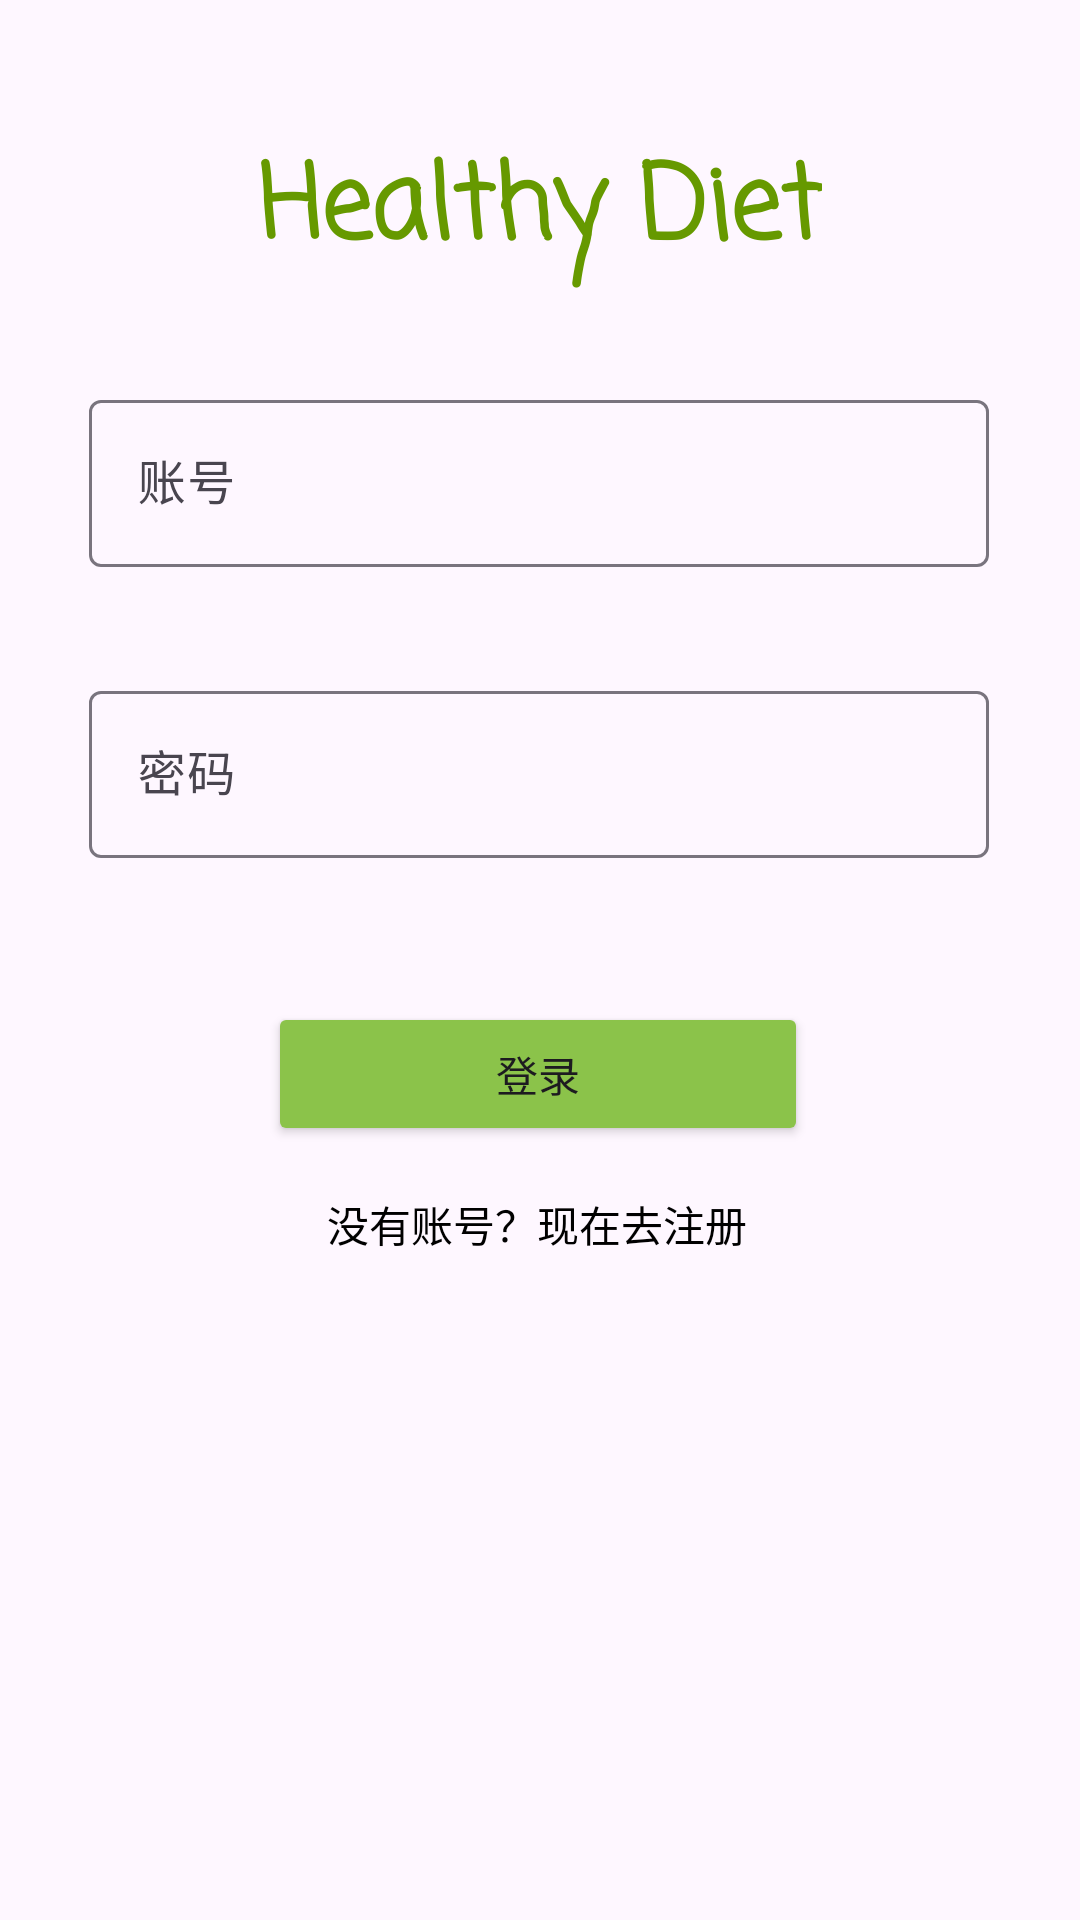

Write the Android layout XML for this screen, with the resource values it uses.
<!-- AndroidManifest.xml: application theme Theme.Healthydiet -->
<!-- res/layout/activity_main.xml -->
<androidx.constraintlayout.widget.ConstraintLayout xmlns:android="http://schemas.android.com/apk/res/android"
    xmlns:app="http://schemas.android.com/apk/res-auto"
    xmlns:tools="http://schemas.android.com/tools"
    android:layout_width="match_parent"
    android:layout_height="match_parent"
    android:background="@drawable/login3"
    tools:context=".activity.MainActivity">

    

    

    

    <TextView
        android:id="@+id/textView"
        android:layout_width="wrap_content"
        android:layout_height="wrap_content"
        android:layout_marginTop="32dp"
        android:layout_marginBottom="32dp"
        android:fontFamily="casual"
        android:gravity="center"
        android:text="Healthy Diet"
        android:textColor="@android:color/holo_green_dark"
        android:textSize="34sp"
        android:textStyle="bold"
        android:typeface="normal"
        app:layout_constraintBottom_toTopOf="@id/input_phone"
        app:layout_constraintEnd_toEndOf="parent"
        app:layout_constraintStart_toStartOf="parent"
        app:layout_constraintTop_toTopOf="parent"
        app:layout_constraintVertical_bias="1.0" />

    <androidx.appcompat.widget.AppCompatButton
        android:id="@+id/login_button"
        android:layout_width="180dp"
        android:layout_height="wrap_content"
        android:layout_marginTop="48dp"
        android:backgroundTint="#8BC34A"
        android:text="登录"
        android:typeface="normal"
        app:layout_constraintEnd_toEndOf="parent"
        app:layout_constraintHorizontal_bias="0.497"
        app:layout_constraintStart_toStartOf="parent"
        app:layout_constraintTop_toBottomOf="@id/input_password" />

    <com.google.android.material.textfield.TextInputLayout
        android:id="@+id/input_password"
        android:layout_width="300dp"
        android:layout_height="wrap_content"
        android:layout_marginTop="36dp"
        app:layout_constraintEnd_toEndOf="parent"
        app:layout_constraintHorizontal_bias="0.495"
        app:layout_constraintStart_toStartOf="parent"
        app:layout_constraintTop_toBottomOf="@id/input_phone">

        <com.google.android.material.textfield.TextInputEditText
            android:id="@+id/password"
            android:layout_width="match_parent"
            android:layout_height="wrap_content"
            android:hint="密码"
            android:inputType="textPassword" />
    </com.google.android.material.textfield.TextInputLayout>

    <Button
        android:id="@+id/register_button"
        style="@style/Widget.AppCompat.Button.Colored"
        android:layout_width="wrap_content"
        android:layout_height="wrap_content"
        android:background="?android:attr/selectableItemBackground"
        android:text="没有账号？现在去注册"
        android:textAllCaps="false"
        android:textColor="@color/black"
        app:layout_constraintBottom_toBottomOf="parent"
        app:layout_constraintEnd_toEndOf="parent"
        app:layout_constraintHorizontal_bias="0.495"
        app:layout_constraintStart_toStartOf="parent"
        app:layout_constraintTop_toBottomOf="@id/input_password"
        app:layout_constraintVertical_bias="0.32" />

    <com.google.android.material.textfield.TextInputLayout
        android:id="@+id/input_phone"
        android:layout_width="300dp"
        android:layout_height="wrap_content"
        android:layout_marginTop="128dp"
        app:layout_constraintEnd_toEndOf="parent"
        app:layout_constraintHorizontal_bias="0.495"
        app:layout_constraintStart_toStartOf="parent"
        app:layout_constraintTop_toTopOf="parent">

        <com.google.android.material.textfield.TextInputEditText
            android:id="@+id/phone"
            android:layout_width="match_parent"
            android:layout_height="wrap_content"
            android:hint="账号"
            android:inputType="text" />
    </com.google.android.material.textfield.TextInputLayout>


</androidx.constraintlayout.widget.ConstraintLayout>
<!-- resources referenced by this layout -->
<resources>
  <style name="Theme.Healthydiet" parent="Base.Theme.Healthydiet" />
  <style name="Base.Theme.Healthydiet" parent="Theme.Material3.DayNight.NoActionBar">
          
          
      </style>
  <!-- not gathered from this repository: default colours our renderer supplied (Android Studio template values) -->
  <color name="black">#FF000000</color>
</resources>
